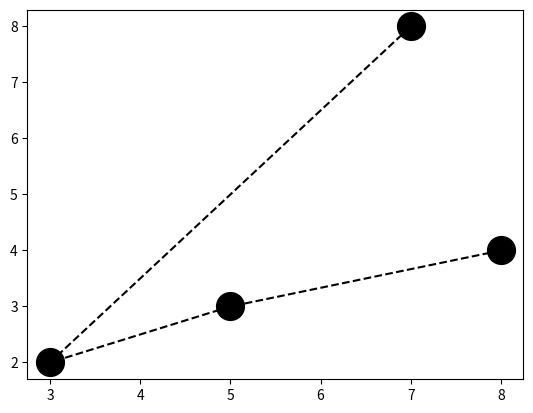

Write the Python code that produced this figure.
'''
You can use the keyword argument markersize 
or the shorter version, ms to set the size 
of the markers:
'''

import numpy as np
import matplotlib.pyplot as plt

x = np.array([8,5,3,7])
y = np.array([4,3,2,8])

plt.plot(x,y,'o--k',ms = 20)
plt.show()